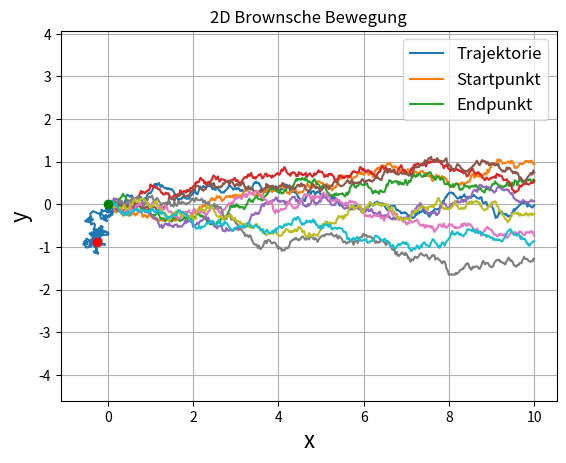
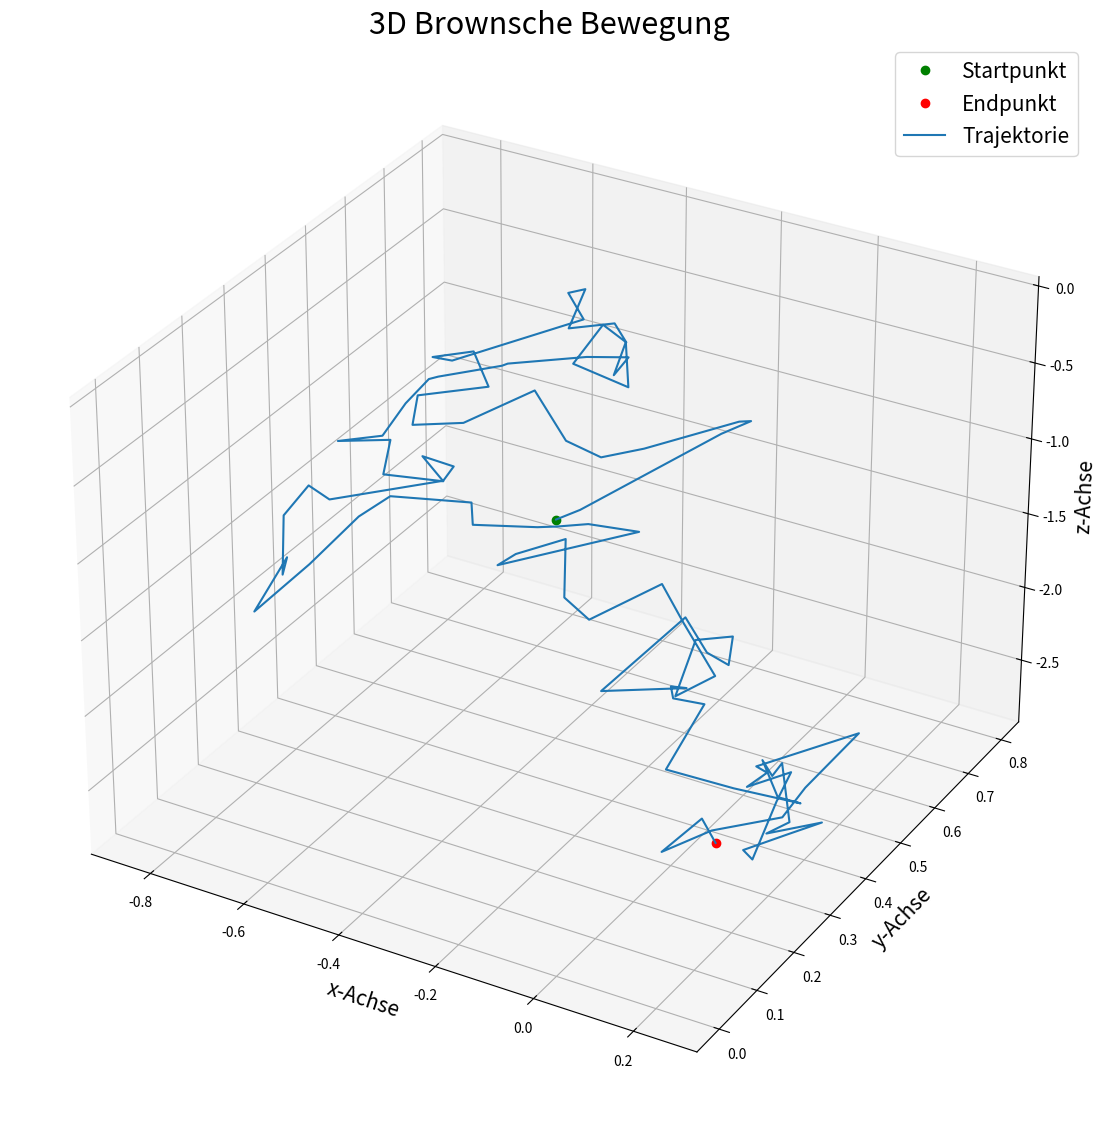

These figures' Python source, in order:
#!/usr/bin/env python
# coding: utf-8

# # Datenvisualisierung mit Python/Matplotlib: 1D, 2D und 3D
# 
# Beispiel: Simulation der Brownschen Bewegung in einer, zwei und drei Dimensionen. Die Zeitachse ist als weitere Dimension auch immer Teil der Visualisierung.
# 
# Die benötigten Module Numpy und MatPlotLib sind in den meisten Standardinstallation schon mit dabei; das Modul muss Scipy (https://scipy.org/) zusätzlich installiert werden.Installieren von Scipy mit Anaconda (im Anaconda Prompt (Windows) oder Terminal (Linux oder MacOS):
# 
#     conda install scipy
# 

# #### Module importieren

# In[1]:


#Numpy importieren
import numpy as np


# In[2]:


# Matplotlib importieren
import matplotlib.pyplot as plt


# In[3]:


# Scipy: benötigte Funktionen importieren
from scipy.stats import norm


# ## Brownsche Bewegung simulieren: Grundlagen
# 
# Brownsche Bewegung: Erklärung bei Wolfram Alpha: 
# https://www.wolframalpha.com/input?i=Brownian+motion
# 
# Link zum SciPy Cookbook:
# https://scipy-cookbook.readthedocs.io/items/BrownianMotion.html
# 
# Von Scipy wird die Funktion scipy.stats.norm() benötigt: https://docs.scipy.org/doc/scipy/reference/generated/scipy.stats.norm.html
# Damit können normalverteilte Zufallszahlen generiert werden.

# Die Daten können effizienter erzeugt werden wenn die SciPy-Funktion nur einmal pro Simulation aufgerufen wird. Dazu wird die Funktion brownian(x0, n, dt, delta, out=None) definiert. Parameter der Funktion:
#     
#     x0 = Anfangsposition
#     n = Anzahl Schritte
#     dt = Zeitschritt
#     delta = Parameter für die Geschwindigkeit der Brownschen Bewegung
#     out = Output-Array (wird generiert falls nicht anders spezifiziert)

# In[4]:


# Funktion zur Berechnung der Brownschen Bewegung:
def brownian(x0, n, dt, delta, out=None):

    x0 = np.asarray(x0) # Punkte auf der x-Achse

    # Generiere für jedes x0-Element n Zahlen aus einer Normalverteilung
    r = norm.rvs(size=x0.shape + (n,), scale=delta*np.sqrt(dt))

    # Output-Array generieren (falls nicht vorhanden)
    if out is None:
        out = np.empty(r.shape)

    # Brownsche Bewegung wird als kummulative Summe der n sample berechnet
    np.cumsum(r, axis=-1, out=out)

    #  Anfangsbedingung
    out += np.expand_dims(x0, axis=-1)

    return out


# ## Brownsche Bewegung in 1D

# Die Parameter der Simulation werden zuerst definiert.

# In[5]:


# Parameter definieren
delta = 0.25 # Paramenter für die Geschwindigkeit der Brownschen Bewegung 
T = 10.0 # Zeit insgesamt
n = 500 # Anzahl Schritte
dt = T/n # Zeitschritt
m = 10 # Anzahl Realisierungen (Trajektorien)


# Die Arrays für die Trajektorien werden initialisiert und dann durch Aufrufen der Funktion brownian() berechnet.

# In[6]:


# Initialisieren und Trajektorien Berechnen
x = np.empty((m,n+1)) # Array initialisieren
# Anfangsbedingungen für x
x[:, 0] = 0.0
# Trajektorien Berechnen
brownian(x[:,0], n, dt, delta, out=x[:,1:])
# Zeitachse erzeugen
t = np.linspace(0.0, n*dt, n+1)


# Die m Realisierungen der Brownschen Bewegung können nun visualisiert werden:

# In[7]:


# Trajektorien visualisieren
for k in range(m):
    plt.plot(t, x[k])
plt.xlabel('Zeit [arbitrary units]', fontsize=16)
plt.ylabel('Position x [arbitrary units]', fontsize=16)
plt.grid(True)
plt.savefig('Brownian.png')
plt.show()


# ## Brownsche Bewegung in 2D
# 
# Für die Simulation der Brownschen Bewegung in 2D werden pro Zeitschritt zwei Zufallszahlen (eine für jede Dimension) benötigt.

# In[8]:


# Parameter definieren
delta = 0.25 # Paramenter für die Geschwindigkeit der Brownschen Bewegung 
T = 10.0 # Zeit insgesamt
n = 200 # Anzahl Schritte
dt = T/n # Zeitschritt
nD = 2 # Anzahl Dimensionen 


# In[9]:


# Initialisierung des arrays
x = np.zeros((nD,n+1))


# In[10]:


# Berechnen der trajektorie
brownian(x[:,0], n, dt, delta, out=x[:,1:])


# #### Visualisierung in 2D
# 
# Die Visualisierung zeigt die gesamte Trajektorie. Die Zeitdimension ist durch das Markieren der Anfangs und Endpunkte dargestellt.

# In[11]:


# Plotten der Trajektorie in 2D
plt.plot(x[0],x[1]) 

# Startpunkt und Endpunkt markieren
plt.plot(x[0,0],x[1,0], 'go') # Startpunkt grün
plt.plot(x[0,-1], x[1,-1], 'ro') # Endpunkt rot

# Achsen und Plot beschriften
plt.title('2D Brownsche Bewegung') # Titel
plt.xlabel('x', fontsize=16) # Beschriftung x-Achse
plt.ylabel('y', fontsize=16) # Beschriftung y-Achse
plt.axis('equal')
plt.grid(True) # Grid im Plot anzeigen
plt.legend([ "Trajektorie","Startpunkt","Endpunkt"], fontsize=12) # Datensätze beschriften
plt.show()


# ## Brownsche Bewegung in 3D
# 
# Für die Simulation der Brownschen Bewegung in 3D werden pro Zeitschritt drei Zufallszahlen (eine für jede Dimension) benötigt.

# Für das 3D-Plotting werden einige zusätzliche Matplotlib-Funktionen benötigt:

# In[12]:


from pylab import rcParams
from mpl_toolkits.mplot3d.axes3d import Axes3D


# In[13]:


# Parameter definieren
delta = 0.25 # Paramenter für die Geschwindigkeit der Brownschen Bewegung 
T = 10.0 # Zeit insgesamt
n = 100 # Anzahl Schritte
dt = T/n # Zeitschritt
nD = 3 # Anzahl Dimensionen 


# In[14]:


# Initialisierung des arrays
x = np.zeros((nD,n+1))


# In[15]:


# Berechnen der trajektorie
brownian(x[:,0], n, dt, delta, out=x[:,1:])
x.shape
x[0]


# #### Visualisierung der Brownschen Bewegung in 3D

# In[16]:


rcParams['figure.figsize'] = 14, 14 # Grösse des Plots
plt.rcParams.update({'font.size': 10}) # Grösse der Beschriftung

ax = plt.figure().add_subplot(projection='3d') # 3D Plot initialisieren
xdata, ydata, zdata = x[:3,:] # Simulationsdaten in 3 Dimensionen aufteilen

# Startpunkt und Endpunkt markieren
ax.plot(xdata[0], ydata[0], zdata[0],'go') # Startpunkt grün
ax.plot(xdata[n], ydata[n], zdata[n], 'ro') # Endpunkt rot

ax.set_xlabel('x-Achse', fontsize=15) # Label x-Achse
ax.set_ylabel('y-Achse', fontsize=15) # Label y-Achse
ax.set_zlabel("z-Achse", fontsize=15, rotation=90) # Label z-Achse

ax.plot3D(xdata, ydata, zdata) # Daten plotten
ax.set_title('3D Brownsche Bewegung', fontsize=22) # Titel des Plots

ax.legend(["Startpunkt","Endpunkt", "Trajektorie"], fontsize=15) # Beschrifgung der Daten

plt.show()


# In[ ]:




